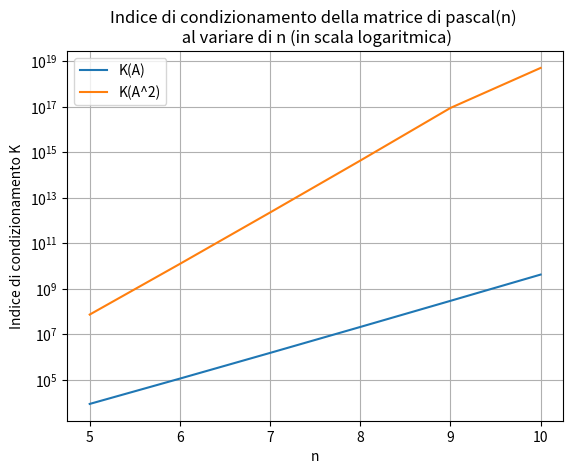

The script that saved this image:
#!/usr/bin/env python3
# -*- coding: utf-8 -*-
"""
Appello del 15 Gennaio 2021 - Esercizio 2
-----------------------------------------
SISTEMI LINEARI
"""

import numpy as np
import scipy.linalg as spl
import matplotlib.pyplot as plt

'''
a) Scrivere la function LU_nopivot che, presa in input una matrice A, restituisce in output le matrici
   L e U associate al metodo di eliminazione gaussiana senza pivoting.
'''

def LU_nopivot(A):
    n, m = A.shape 
    if n != m:
        print("ERRORE: matrice non quadrate")
        return [], [], 1
    
    U = A.copy()
    for k in range(n):
        if U[k, k] == 0:
            print("ERROR: elemento pivotale nullo")
            return [], [], 1
        
        U[k+1:n, k] = U[k+1:n, k] / U[k, k]
        U[k+1:n, k+1:n] = U[k+1:n, k+1:n] - np.dot(U[k+1:n, k], U[k, k+1:n])
        
    L = np.tril(U, -1) + np.eye(n)
    U = np.triu(U)
    return L, U, 0

'''
a) Scrivere la function che implementa il metodo delle sostituzioni all’indietro per risolvere un sistema
   lineare con matrice dei coefficienti triangolare superiore.
'''

def backward(A, b):
    n, m = A.shape
    if n != m:
        print("ERRORE: matrice non quadrata")
        return [], 1
    elif np.all(np.diag(A)) != True:
        print("ERRORE: det(A) = 0")
        return [], 1
    
    x = np.zeros(n)
    for i in range(n):
        s = np.dot(A[i, i+1:n], x[i+1:n])
        x[i] = (b[i] - s) / A[i, i]
        
    return x, 0

'''
c) Scrivere la function che implementa il metodo delle sostituzioni in avanti per risolvere un sistema
   lineare con matrice dei coefficienti triangolare inferiore.
'''

def forward(A, b):
    n, m = A.shape
    if n != m:
        print("ERRORE: matrice non quadrata")
        return [], 1
    elif np.all(np.diag(A)) != True:
        print("ERRORE: det(A) = 0")
        return [], 1
    
    x = np.zeros(n)
    for i in range(n):
        s = np.dot(A[i, :i], x[:i])
        x[i] = (b[i] - s) / A[i, i]
        
    return x, 0

'''
d) Scrivere lo script in cui si sfruttano la fattorizzazione LU di A e le function implementate in b) e c) per 
   calcolare le soluzioni dei sistemi lineari
                           A.T x = b     e     A**2 x = c
   con A = pascal(n), b = A.T ∗ ones(n, 1), c = A**2 ∗ ones(n, 1) per tutti i valori di n tali che 5 <= n <= 10.
   
   NOTE: (1) La matrice di Pascal è una particolare matrice che contiene al suo interno un triangolo di Tartaglia,
             ossia i coefficienti binomiali. Ad esempio la matrice di pascal di ordine 6:
                
                                       | 1	1	1	1	1	1	1   |
                                       | 1	2	3	4	5	6	7   |
                                       | 1	3	6	10	15	21	28  |
                                A(6) = | 1	4	10	20	35	56	84  |
                                       | 1	5	15	35	70	126	210 |
                                       | 1	6	21	56	126	252	462 |
                                       | 1	7	28	84	210	462	924 |
                                       
             Si osservi che (a) A è simmetrica (i.e. A.T = A) e (b) è mal condizionata per n grandi (vedi grafici). 
             In generale vale:
                                          K_2(A.T A) = K_2(A)**2                                
             (slide norme - pg 14).
             Per (a) A**2 = A.T A => K_2(A**2) = K_2(A)**2. Ergo la matrice A**2 ha indice di condizionamento 
             peggiore di quello di A.
       
         (2) Prestare attenzione alla traccia: per il calcolo del sistema A**2 x = c NON si deve determinare la 
             fattorizzazione di A^2, bensì si deve risolvere sfruttando solo la fattorizzazioni LU di A.
            
         (3) Risolvo A.T x = b <=> (L U).T x = b <=> U.T L.T x = b 
             Si ricorda infatti che il trasposto di un prodotto è il prodotto dei trasposti, con ordine inverso 
             (il prodotto matriciale non gode della proprietà commutativa!)
            
         (4) Risolvo A**2 x = b <=> A A x = b <=> L U L U x = b. Per risolvere L U L U x = b qui utilizzo la funzione
             LULU_solve che estende il processo di risoluzione di LU_solve:
                IV)  U x = y3
                III) L y3 = y2
                II)  U y2 = y1
                I)   L y1 = c
         
e) Relativamente alla risoluzione del sistema lineare con matrice A2, il procedimento indicato al punto
   d) ha qualche vantaggio? Motivare la risposta.
    
   Conviene utilizzare la strategia proposta per la soluzione del secondo sistema e NON calcolare la fattorizzazione
   LU di A**2, perchè A è mal condizionata e il sistema lineare con matrice A**2 ha un indice di condizionamento 
   pari al quadrato di A (vd. note p.to (a)), pertanto è opportuno risolvere i 4 sistemi lineari con matrici 
   triangolare che hanno sicuramente un indice di condizionamento molto inferiore di A**2.
'''

def LU_solve(L, U, b):
    y, flag = forward(L, b)
    if flag == 0:
        x, flag = backward(U, y)
    
    return x, flag    

def LULU_solve(L, U, c):
    '''
    Risoluzione in "cascata" di L U L U x = c
    '''
    y1, flag = forward(L, c)
    y2, flag = backward(U, y1)
    y3, flag = forward(L, y2)
    x,  flag = backward(U, y3)
    return x

start = 5
stop = 10
step = 1
condA = []
condAA = []

for n in range(start, stop + step, step):
    A = spl.pascal(n)
    # calcolo indice di condizionamento di A e di A^2
    condA.append(spl.norm(A) * spl.norm(spl.inv(A)))
    condAA.append(spl.norm(np.dot(A, A)) * spl.norm(spl.inv(np.dot(A, A))))

    b = np.dot(A.T, np.ones((n, 1)))
    c = np.dot(np.dot(A, A), np.ones((n, 1)))
    
    # fattorizzazione di A
    L, U, flag = LU_nopivot(A)

    # soluzione A.T x = b
    x1 = LU_solve(U.T, L.T, b)
    # soluzione A^2 x = c
    x2 = LULU_solve(L, U, c)
    
    # stampa soluzioni
    print("========================= n =", n, "=========================")
    print("Soluzione del sistema lineare A.T x = b \n", x1)
    print("\n Soluzione del sistema lineare A^2 x = b \n", x2)
    
# grafico indice di condizionamento di A
x_axis = np.arange(start, stop + step, step)
plt.semilogy(x_axis, condA, x_axis, condAA)
plt.xlabel("n")
plt.ylabel("Indice di condizionamento K")
plt.legend(["K(A)", "K(A^2)"])
plt.title("Indice di condizionamento della matrice di pascal(n) \n al variare di n (in scala logaritmica)")
plt.grid(True)
plt.show()
